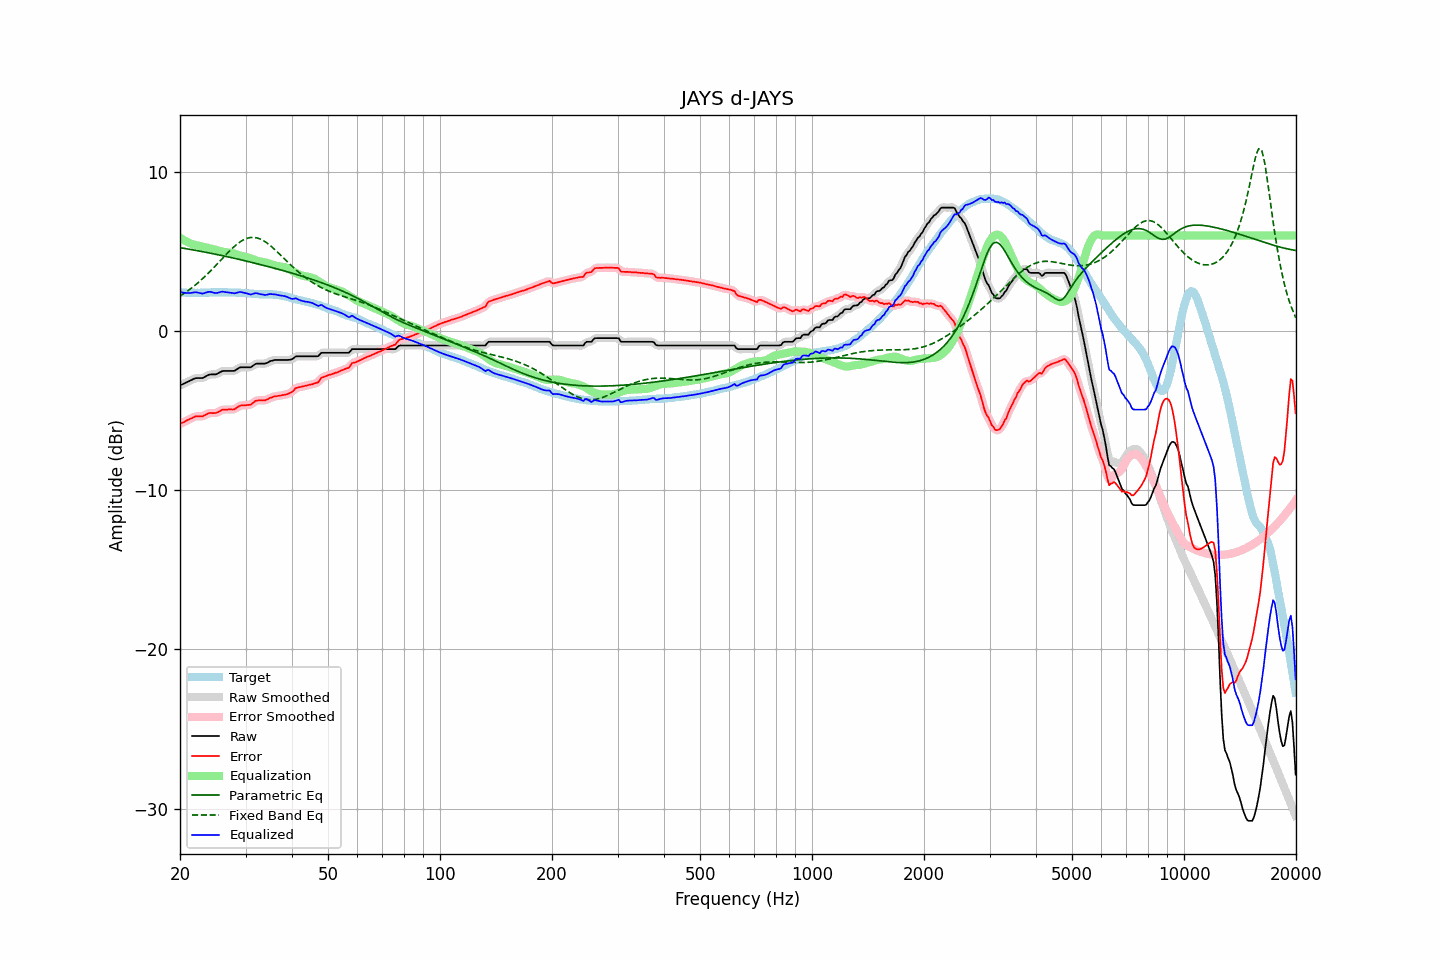

Source data for this figure (header and first rows):
frequency, raw, error, smoothed, error_smoothed, equalization, parametric_eq, fixed_band_eq, equalized_raw, equalized_smoothed, target
20.00, -3.42, -5.85, -3.42, -5.85, 5.87, 5.24, 2.19, 2.45, 2.45, 2.43
20.20, -3.37, -5.79, -3.37, -5.79, 5.80, 5.22, 2.26, 2.43, 2.43, 2.42
20.40, -3.33, -5.75, -3.32, -5.74, 5.73, 5.20, 2.32, 2.41, 2.41, 2.42
20.61, -3.28, -5.70, -3.28, -5.69, 5.67, 5.19, 2.39, 2.39, 2.40, 2.42
20.81, -3.23, -5.62, -3.23, -5.64, 5.62, 5.17, 2.46, 2.39, 2.39, 2.40
21.02, -3.19, -5.58, -3.18, -5.58, 5.57, 5.15, 2.53, 2.38, 2.38, 2.40
21.23, -3.14, -5.53, -3.14, -5.53, 5.52, 5.13, 2.61, 2.38, 2.39, 2.40
21.44, -3.09, -5.49, -3.09, -5.49, 5.48, 5.12, 2.68, 2.40, 2.40, 2.41
21.66, -3.04, -5.43, -3.03, -5.43, 5.45, 5.10, 2.76, 2.41, 2.41, 2.40
21.87, -2.99, -5.39, -2.99, -5.39, 5.42, 5.08, 2.84, 2.43, 2.42, 2.41
22.09, -2.96, -5.35, -2.97, -5.36, 5.39, 5.06, 2.93, 2.44, 2.43, 2.40
22.31, -2.96, -5.36, -2.95, -5.35, 5.37, 5.04, 3.01, 2.42, 2.42, 2.40
22.54, -2.96, -5.35, -2.96, -5.36, 5.35, 5.02, 3.10, 2.39, 2.39, 2.39
22.76, -2.96, -5.36, -2.96, -5.36, 5.33, 5.00, 3.19, 2.37, 2.37, 2.40
22.99, -2.96, -5.36, -2.94, -5.34, 5.31, 4.98, 3.28, 2.35, 2.36, 2.40
23.22, -2.91, -5.31, -2.91, -5.31, 5.28, 4.97, 3.38, 2.37, 2.37, 2.40
23.45, -2.85, -5.26, -2.85, -5.26, 5.26, 4.95, 3.47, 2.41, 2.40, 2.41
23.69, -2.80, -5.21, -2.80, -5.21, 5.23, 4.93, 3.57, 2.44, 2.44, 2.41
23.92, -2.75, -5.16, -2.75, -5.17, 5.21, 4.91, 3.67, 2.46, 2.46, 2.41
24.16, -2.73, -5.15, -2.73, -5.15, 5.19, 4.89, 3.77, 2.46, 2.45, 2.42
24.40, -2.73, -5.16, -2.73, -5.15, 5.16, 4.87, 3.87, 2.43, 2.43, 2.43
24.65, -2.73, -5.16, -2.73, -5.16, 5.13, 4.85, 3.98, 2.41, 2.40, 2.43
24.89, -2.73, -5.16, -2.72, -5.15, 5.11, 4.82, 4.09, 2.38, 2.39, 2.43
25.14, -2.70, -5.12, -2.69, -5.12, 5.08, 4.80, 4.19, 2.39, 2.39, 2.43
25.39, -2.64, -5.07, -2.64, -5.07, 5.06, 4.78, 4.30, 2.42, 2.42, 2.44
25.65, -2.59, -5.02, -2.58, -5.02, 5.03, 4.76, 4.41, 2.44, 2.45, 2.44
25.91, -2.53, -4.95, -2.54, -4.97, 5.00, 4.74, 4.52, 2.47, 2.46, 2.42
26.16, -2.51, -4.94, -2.51, -4.94, 4.97, 4.72, 4.63, 2.47, 2.46, 2.43
26.43, -2.51, -4.94, -2.50, -4.93, 4.95, 4.70, 4.73, 2.45, 2.45, 2.43
26.69, -2.51, -4.94, -2.51, -4.94, 4.94, 4.68, 4.84, 2.44, 2.44, 2.43
26.96, -2.51, -4.93, -2.51, -4.93, 4.94, 4.65, 4.94, 2.43, 2.43, 2.42
27.23, -2.51, -4.93, -2.51, -4.93, 4.93, 4.63, 5.04, 2.42, 2.42, 2.42
27.50, -2.51, -4.93, -2.51, -4.93, 4.91, 4.61, 5.14, 2.41, 2.40, 2.42
27.77, -2.51, -4.93, -2.51, -4.93, 4.89, 4.59, 5.24, 2.38, 2.38, 2.43
28.05, -2.50, -4.91, -2.48, -4.90, 4.86, 4.56, 5.33, 2.36, 2.38, 2.42
28.33, -2.43, -4.84, -2.43, -4.84, 4.83, 4.54, 5.42, 2.40, 2.40, 2.41
28.62, -2.37, -4.77, -2.37, -4.78, 4.79, 4.52, 5.50, 2.42, 2.42, 2.40
28.90, -2.30, -4.71, -2.31, -4.72, 4.75, 4.49, 5.57, 2.46, 2.44, 2.41
29.19, -2.28, -4.68, -2.28, -4.68, 4.72, 4.47, 5.64, 2.44, 2.44, 2.40
29.48, -2.28, -4.67, -2.27, -4.67, 4.70, 4.45, 5.70, 2.42, 2.42, 2.39
29.78, -2.28, -4.67, -2.28, -4.66, 4.67, 4.42, 5.75, 2.40, 2.40, 2.39
30.08, -2.28, -4.66, -2.28, -4.66, 4.65, 4.40, 5.80, 2.37, 2.37, 2.39
30.38, -2.28, -4.64, -2.28, -4.66, 4.63, 4.38, 5.83, 2.35, 2.34, 2.36
30.68, -2.28, -4.64, -2.28, -4.64, 4.60, 4.35, 5.86, 2.32, 2.32, 2.36
30.99, -2.28, -4.63, -2.26, -4.61, 4.57, 4.33, 5.88, 2.29, 2.31, 2.35
31.30, -2.21, -4.55, -2.21, -4.55, 4.53, 4.30, 5.88, 2.32, 2.32, 2.34
31.61, -2.14, -4.48, -2.14, -4.47, 4.49, 4.28, 5.88, 2.35, 2.35, 2.34
31.93, -2.07, -4.38, -2.08, -4.41, 4.45, 4.25, 5.86, 2.38, 2.37, 2.32
32.24, -2.05, -4.37, -2.05, -4.37, 4.41, 4.23, 5.85, 2.37, 2.36, 2.32
32.57, -2.05, -4.36, -2.04, -4.35, 4.39, 4.20, 5.81, 2.34, 2.34, 2.31
32.89, -2.05, -4.36, -2.05, -4.35, 4.36, 4.18, 5.77, 2.31, 2.32, 2.31
33.22, -2.05, -4.35, -2.05, -4.36, 4.34, 4.15, 5.72, 2.30, 2.29, 2.31
33.55, -2.05, -4.35, -2.05, -4.36, 4.33, 4.13, 5.67, 2.28, 2.28, 2.30
33.89, -2.05, -4.36, -2.04, -4.34, 4.31, 4.10, 5.61, 2.26, 2.27, 2.31
34.23, -2.01, -4.31, -2.00, -4.31, 4.29, 4.07, 5.54, 2.28, 2.28, 2.30
34.57, -1.96, -4.26, -1.96, -4.26, 4.26, 4.05, 5.46, 2.30, 2.30, 2.31
34.92, -1.90, -4.20, -1.91, -4.21, 4.22, 4.02, 5.38, 2.32, 2.31, 2.30
35.27, -1.87, -4.18, -1.87, -4.17, 4.19, 3.99, 5.30, 2.32, 2.32, 2.31
35.62, -1.85, -4.13, -1.84, -4.13, 4.15, 3.97, 5.21, 2.30, 2.31, 2.29
35.97, -1.82, -4.10, -1.83, -4.11, 4.12, 3.94, 5.12, 2.30, 2.30, 2.28
... 635 more rows
